Run: headless pygame with SDL's dummy video driver; simulated clock (each Clock.tick advances the game by its frame time, no real sleeping); random seed 0; keys injected as events and as key.get_pressed() state; no mouse input.
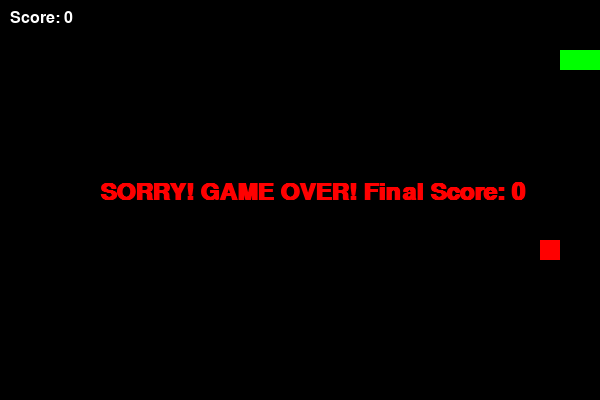
Frame 1 of 1 · flips 1–60 · no input (game ended)

The pygame program that drew these frames:

import pygame
import sys
import random

#initialise pygame
pygame.init()

#screen size!
WIDTH, HEIGHT = 600, 400
screen = pygame.display.set_mode((WIDTH,HEIGHT))
pygame.display.set_caption("Mama it's a snake!!!")

#colors
WHITE = (255,255,255)
GREEN = (0,255,0)
RED = (255,0,0)
BLACK = (0,0,0)

#CLOCK FOR SPEED CONTROLL
clock = pygame.time.Clock()

#snake in making!
snake_block = 20
snake_speed = 10

#snake starting position
snake = [(100,50), (80,50),(60,50)]  #3 blocks long
snake_dir = "RIGHT"


def move_snake(snake, direction):
    x, y = snake[0]  # Head of snake
    if direction == "UP":       #the snake moves upward so y= y-snake block
        y -= snake_block
    elif direction == "DOWN":   #the snake moves downward so y+snake block
        y += snake_block
    elif direction == "LEFT":   #same thing as before , now just in the x axis
        x -= snake_block
    elif direction == "RIGHT":  #same thing!
        x += snake_block
    new_head = (x, y)
    snake.insert(0, new_head)  # Add new head
    snake.pop()  # Remove tail
    return snake

#food
food_x = random.randrange(0, WIDTH - snake_block, snake_block)
food_y = random.randrange(0, HEIGHT - snake_block, snake_block)
food = (food_x, food_y)            #creating a food item at random positions on the screen.
score = 0 


#main loop
running = True
while running:
    for event in pygame.event.get():    #if the player quits, then stop running.
        if event.type == pygame.QUIT:
            running = False

        # Control with arrow keys
        # here we have to prevent suicide cases, so if the snake is moving upwards then it can't go down all of a sudden!
        #same thing for right and left

        if event.type == pygame.KEYDOWN:
            if event.key == pygame.K_UP and snake_dir != "DOWN":
                snake_dir = "UP"
            elif event.key == pygame.K_DOWN and snake_dir != "UP":
                snake_dir = "DOWN"
            elif event.key == pygame.K_LEFT and snake_dir != "RIGHT":
                snake_dir = "LEFT"
            elif event.key == pygame.K_RIGHT and snake_dir != "LEFT":
                snake_dir = "RIGHT"

    # Move snake
    snake = move_snake(snake, snake_dir)

    # to detect collisions
    head_x, head_y = snake[0]

    # Wall collision
    if head_x < 0 or head_x >= WIDTH or head_y < 0 or head_y >= HEIGHT:
        running = False

    # Self collision
    if snake[0] in snake[1:]:
        running = False

# Snake got food!
    if snake[0] == food:  
        score += 1
        # Dont remove tail → Snake grows!
        snake.append(snake[-1])

        # New food location
        food_x = random.randrange(0, WIDTH - snake_block, snake_block)
        food_y = random.randrange(0, HEIGHT - snake_block, snake_block)
        food = (food_x, food_y)


    # Fill screen
    screen.fill(BLACK)

    # Draw snake
    for block in snake:
        pygame.draw.rect(screen, GREEN, (block[0], block[1], snake_block, snake_block))


    #draw food
    pygame.draw.rect(screen, RED, (food[0], food[1], snake_block, snake_block))

    # Draw score
    font = pygame.font.SysFont("Arial", 24)
    score_text = font.render(f"Score: {score}", True, WHITE)
    screen.blit(score_text, (10, 10))



    # Update screen
    pygame.display.flip()
    clock.tick(snake_speed)


# YOUR GAME IS OVER
font = pygame.font.SysFont("Arial", 36, bold=True)
game_over_text = font.render(f"SORRY! GAME OVER! Final Score: {score}", True, RED)
screen.blit(game_over_text, (WIDTH//2 - 200, HEIGHT//2 - 20))
pygame.display.flip()

pygame.time.wait(30000)  # Wait 30 seconds



pygame.quit()
sys.exit()
